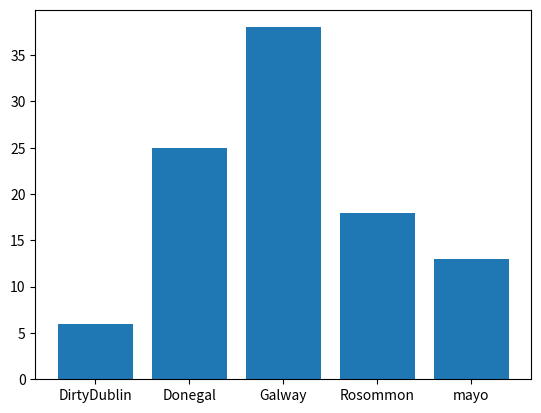

Recreate this plot in Python.
# Same as pieChartCounties except with bar chart
# Author: Gillian Kane-McLoughlin

import numpy as np
import matplotlib.pyplot as plt

# make the array of occurences
possibleCounties = ['mayo', 'Galway', 'Rosommon', 'DirtyDublin','Donegal']

# pick 100 randomly from possible counties with the frequence set in p
counties = np.random.choice(
    possibleCounties ,
    p=[0.1, 0.3, 0.2, 0.12, 0.28 ],
    size=(100)
)

# right now we need the number of occurences of each county
# this returns a tuple of the unique values and how many times they appear
unique, counts = np.unique(counties, return_counts=True)

plt.bar(unique, counts)
plt.show()